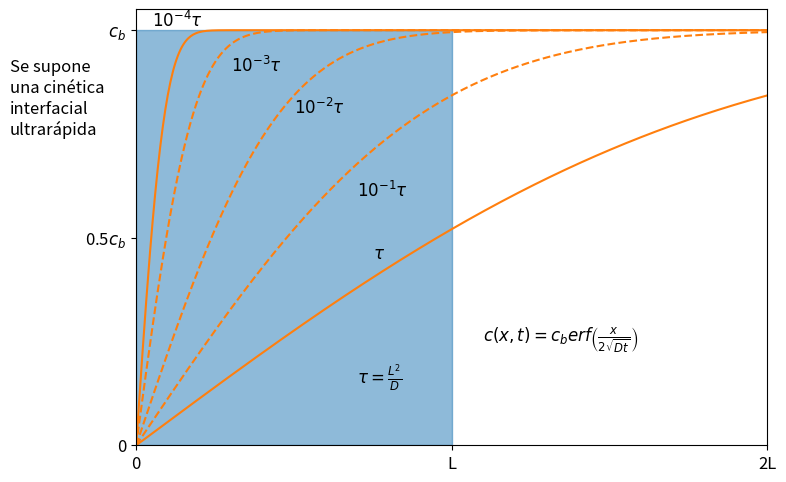

Reproduce this figure in Python.
#!/usr/bin/env python
# -*- coding: utf-8 -*-

# Copyright (c) 2024, Francisco Fernandez
# License: CC BY-SA 4.0
#   https://github.com/fernandezfran/thesis/blob/main/LICENSE
import matplotlib.pyplot as plt
from matplotlib.patches import Rectangle
import numpy as np
from scipy.special import erf

plt.rcParams.update({"font.size": 12})

xvals = np.linspace(0, 2, num=500)

fig, ax = plt.subplots(figsize=(8, 5))

ax.add_patch(Rectangle((0, 0), 1, 1, alpha=0.5, color="tab:blue"))

ax.plot(xvals, erf(0.5 * xvals), color="tab:orange")
ax.plot(xvals, erf(xvals), ls="--", color="tab:orange")
ax.plot(xvals, erf(2 * xvals), ls="--", color="tab:orange")
ax.plot(xvals, erf(5 * xvals), ls="--", color="tab:orange")
ax.plot(xvals, erf(10 * xvals), color="tab:orange")

ax.set_xticks([0, 1, 2], ["0", "L", "2L"])
ax.set_yticks([0, 0.5, 1], [0, r"0.5$c_b$", r"$c_b$"])

ax.set_xlim((0, 2))
ax.set_ylim((0, 1.05))

ax.text(1.1, 0.25, r"$c(x, t) = c_b erf\left(\frac{x}{2\sqrt{D t}}\right)$")
ax.text(0.7, 0.15, r"$\tau = \frac{L^2}{D}$")

ax.text(0.05, 1.01, r"$10^{-4}\tau$")
ax.text(0.3, 0.9, r"$10^{-3}\tau$")
ax.text(0.5, 0.8, r"$10^{-2}\tau$")
ax.text(0.7, 0.6, r"$10^{-1}\tau$")
ax.text(0.75, 0.45, r"$\tau$")

ax.text(-0.4, 0.9, "Se supone")
ax.text(-0.4, 0.85, "una cinética")
ax.text(-0.4, 0.8, "interfacial")
ax.text(-0.4, 0.75, "ultrarápida")

fig.tight_layout()
fig.savefig("model.png")
